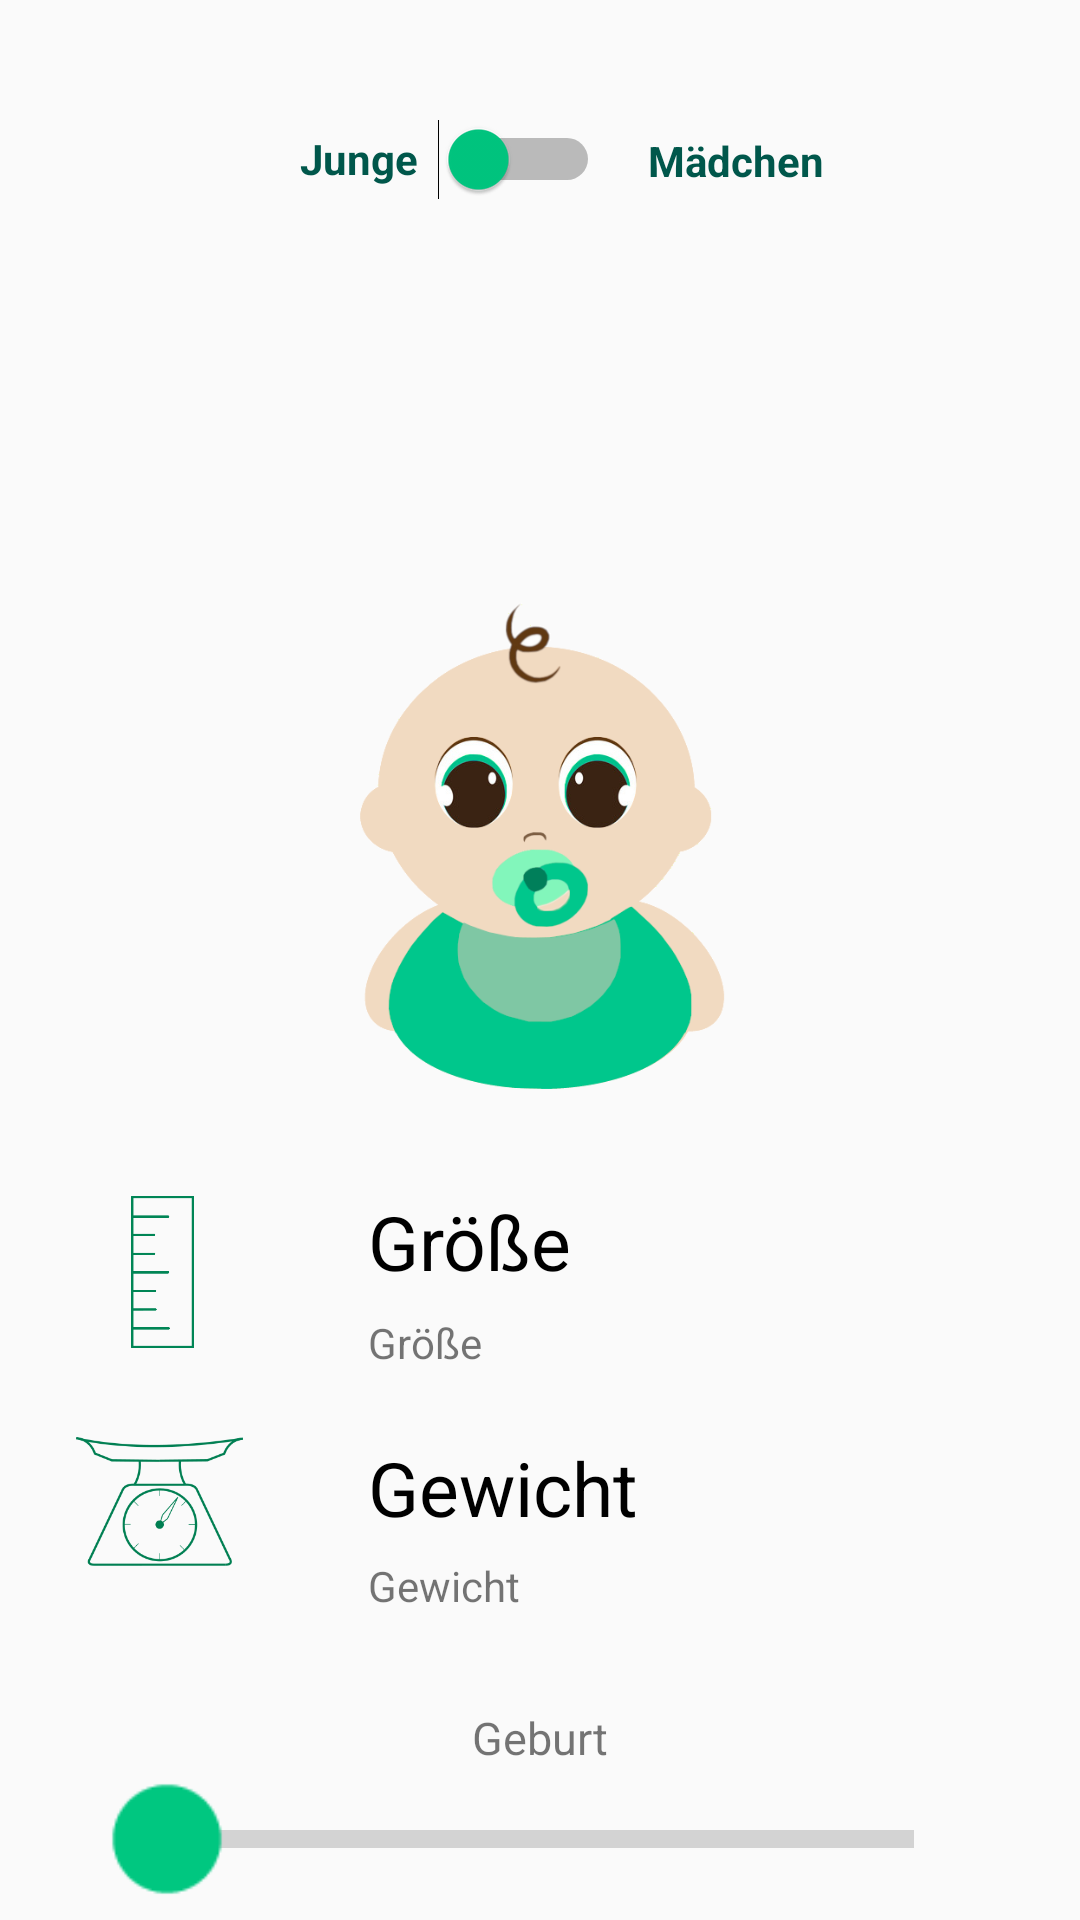

This screen was rendered from an Android layout file. Write that file and the resources it references.
<!-- AndroidManifest.xml: application theme Theme.AppCompat.Light.NoActionBar -->
<!-- res/layout/fragment_references.xml -->
<?xml version="1.0" encoding="utf-8"?>
<android.support.constraint.ConstraintLayout xmlns:android="http://schemas.android.com/apk/res/android"
    xmlns:app="http://schemas.android.com/apk/res-auto"
    xmlns:tools="http://schemas.android.com/tools"
    android:layout_width="match_parent"
    android:layout_height="match_parent"
    tools:layout_editor_absoluteY="25dp">


    <ImageView
        android:id="@+id/icon_waage"
        android:layout_width="59dp"
        android:layout_height="50dp"
        android:layout_marginEnd="40dp"
        android:layout_marginBottom="40dp"
        app:layout_constraintBottom_toTopOf="@+id/txt_alter"
        app:layout_constraintEnd_toStartOf="@+id/seekBar"
        app:srcCompat="@mipmap/waage_fertig" />

    <ImageView
        android:id="@+id/icon_lineal"
        android:layout_width="21dp"
        android:layout_height="56dp"
        android:layout_marginStart="20dp"
        android:layout_marginBottom="27dp"
        app:layout_constraintBottom_toTopOf="@+id/icon_waage"
        app:layout_constraintStart_toStartOf="@+id/icon_waage"
        app:srcCompat="@mipmap/lineal2" />

    <ImageView
        android:id="@+id/baby_icon"
        android:layout_width="154dp"
        android:layout_height="169dp"
        android:layout_marginBottom="30dp"
        app:layout_constraintBottom_toTopOf="@+id/txt_Größe"
        app:layout_constraintEnd_toEndOf="parent"
        app:layout_constraintStart_toStartOf="parent"
        app:srcCompat="@mipmap/baby_babycheck" />

    <SeekBar
        android:id="@+id/seekBar"
        android:layout_width="115dp"
        android:layout_height="38dp"
        android:layout_marginBottom="8dp"
        android:progressTint="@color/green"
        android:rotation="0"
        android:scaleX="3"
        android:scaleY="3"
        android:scrollX="0dp"
        android:scrollbarStyle="insideInset"
        android:thumbTint="@color/green"
        app:layout_constraintBottom_toBottomOf="parent"
        app:layout_constraintEnd_toEndOf="parent"
        app:layout_constraintStart_toStartOf="parent" />

    <TextView
        android:id="@+id/txt_Größe"
        android:layout_width="237dp"
        android:layout_height="41dp"
        android:layout_marginBottom="40dp"
        android:text="@string/string_Groeße"
        android:textColor="@color/black"
        android:textSize="25sp"
        android:textStyle="normal"
        app:layout_constraintBottom_toTopOf="@+id/txt_Gewicht"
        app:layout_constraintStart_toStartOf="@+id/seekBar"
        app:layout_constraintTop_toTopOf="@+id/icon_lineal" />

    <TextView
        android:id="@+id/txt_Gewicht"
        android:layout_width="243dp"
        android:layout_height="40dp"
        android:layout_marginBottom="50dp"
        android:text="@string/string_Gewicht"
        android:textColor="@color/black"
        android:textSize="25sp"
        android:textStyle="normal"
        app:layout_constraintBottom_toTopOf="@+id/txt_alter"
        app:layout_constraintStart_toStartOf="@+id/seekBar"
        app:layout_constraintTop_toTopOf="@+id/icon_waage" />

    <TextView
        android:id="@+id/txt_alter"
        android:layout_width="wrap_content"
        android:layout_height="25dp"
        android:text="@string/string_Geburt"
        android:textSize="15sp"
        android:textStyle="normal"
        app:layout_constraintBottom_toTopOf="@+id/seekBar"
        app:layout_constraintEnd_toEndOf="@+id/seekBar"
        app:layout_constraintStart_toStartOf="@+id/seekBar" />

    <Switch
        android:id="@+id/switch_geschlecht"
        android:layout_width="100dp"
        android:layout_height="50dp"
        android:layout_marginStart="100dp"
        android:layout_marginTop="28dp"
        android:layout_marginEnd="160dp"
        android:scrollbarStyle="insideInset"
        android:shadowColor="@color/green"
        android:text="@string/string_Junge"
        android:textColor="@color/colorPrimaryDark"
        android:textColorHighlight="@color/green"
        android:textColorHint="@color/green"
        android:textColorLink="@color/green"
        android:textStyle="bold"
        android:thumbTint="@color/green"
        app:layout_constraintEnd_toEndOf="parent"
        app:layout_constraintStart_toStartOf="parent"
        app:layout_constraintTop_toTopOf="parent" />

    <TextView
        android:id="@+id/txt_maedchen"
        android:layout_width="wrap_content"
        android:layout_height="34dp"
        android:layout_marginStart="16dp"
        android:layout_marginTop="44dp"
        android:text="@string/string_Maedchen"
        android:textAllCaps="false"
        android:textColor="@color/colorPrimaryDark"
        android:textStyle="bold"
        app:layout_constraintStart_toEndOf="@+id/switch_geschlecht"
        app:layout_constraintTop_toTopOf="parent" />

    <TextView
        android:id="@+id/textView3"
        android:layout_width="wrap_content"
        android:layout_height="wrap_content"
        android:text="@string/string_Groeße"
        app:layout_constraintStart_toStartOf="@+id/txt_Größe"
        app:layout_constraintTop_toBottomOf="@+id/txt_Größe" />

    <TextView
        android:id="@+id/textView4"
        android:layout_width="wrap_content"
        android:layout_height="wrap_content"
        android:text="@string/string_Gewicht"
        app:layout_constraintStart_toStartOf="@+id/txt_Gewicht"
        app:layout_constraintTop_toBottomOf="@+id/txt_Gewicht" />


</android.support.constraint.ConstraintLayout>
<!-- resources referenced by this layout -->
<resources>
  <color name="black">#000000</color>
  <color name="colorPrimaryDark">#00574B</color>
  <color name="green">#00c780</color>
  <!-- mipmap baby_babycheck: png bitmap (mipmap-xxxhdpi, 54382 bytes) -->
  <!-- mipmap lineal2: png bitmap (mipmap-xxxhdpi, 2834 bytes) -->
  <!-- mipmap waage_fertig: png bitmap (mipmap-xxxhdpi, 14554 bytes) -->
  <string name="string_Geburt">Geburt</string>
  <string name="string_Gewicht">Gewicht</string>
  <string name="string_Junge">Junge</string>
  <string name="string_Maedchen">Mädchen</string>
</resources>
